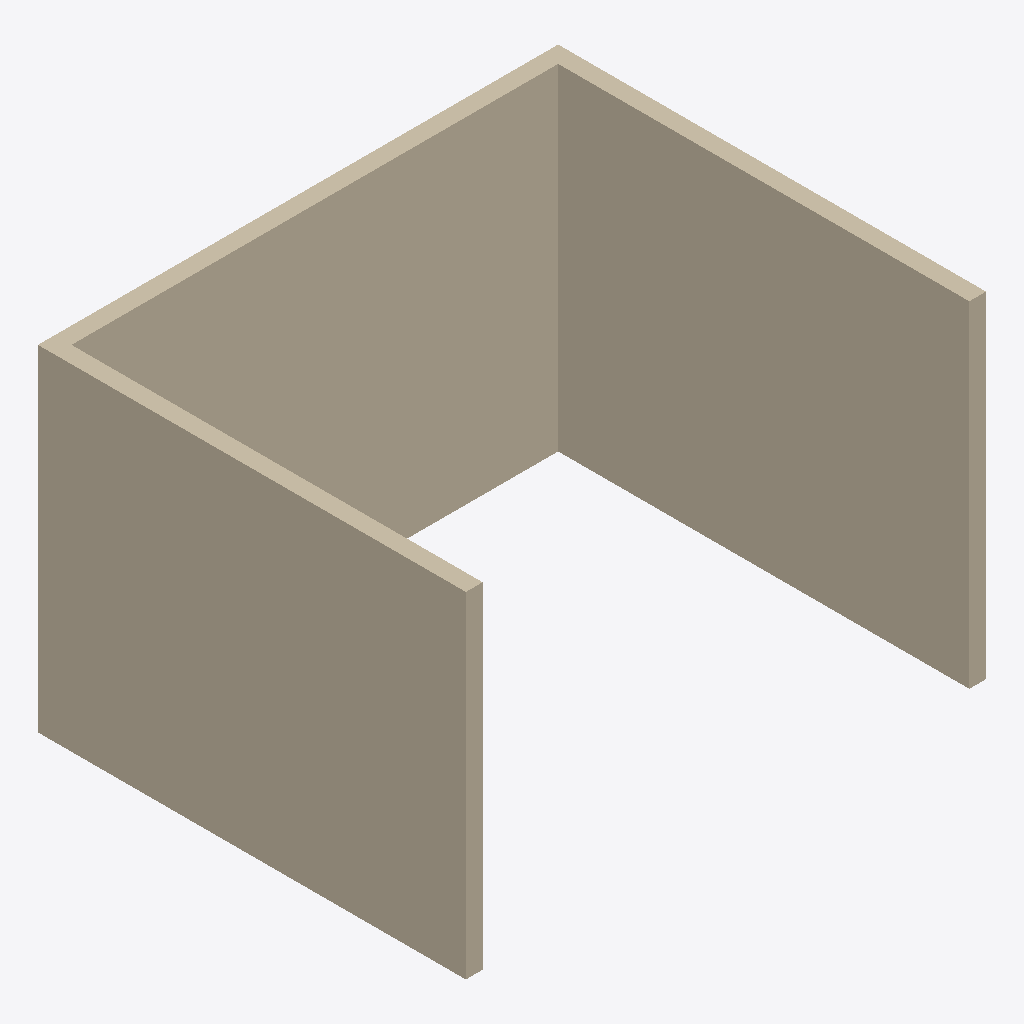
Isometric view of an IFC building model (IFC-SPF (STEP), schema IFC2X3, length unit millimetre), seen from the south-west, elements coloured by IFC class: 3 walls (beige).
Extent 6.2 m × 5.1 m × 4.0 m (x, y, z). Storeys (1): Level 1 at 0.00 m. Elements (3): 3 IfcWallStandardCase.

HEADER;
FILE_DESCRIPTION(('ViewDefinition [CoordinationView_V2.0]'),'2;1');
FILE_NAME('Project  Number','2017-02-03T12:44:28',(''),(''),'The EXPRESS Data Manager Version 5.02.0100.07 : ','20160225_1515(x64) - Exporter 17.0.416.0 - Alter','');
FILE_SCHEMA(('IFC2X3'));
ENDSEC;
DATA;
#101=IFCPROJECT('1VVDPc_jr1NP$2VHBwVE7N',#41,'Project  Number',$,$,'Project Name','Project  Status',(#93),#88);
#273=IFCSITE('1VVDPc_jr1NP$2VHBwVE7L',#41,'Default',$,'',#272,$,$,.ELEMENT.,(42,21,31,181945),(-71,-3,-24,-263305),0.0,$,$);
#111=IFCBUILDING('1VVDPc_jr1NP$2VHBwVE7M',#41,'',$,$,#32,$,'',.ELEMENT.,$,$,#107);
#120=IFCBUILDINGSTOREY('1VVDPc_jr1NP$2VH85Woqe',#41,'Level 1',$,$,#118,$,'Level 1',.ELEMENT.,0.0);
#160=IFCWALLSTANDARDCASE('3Rrx657QP1zgmNrZFy24Uq',#41,'Basic Wall:Generic - 200mm:199433',$,'Basic Wall:Generic - 200mm:249',#129,#156,'199433');
#261=IFCWALLSTANDARDCASE('3Rrx657QP1zgmNrZFy24Us',#41,'Basic Wall:Generic - 200mm:199435',$,'Basic Wall:Generic - 200mm:249',#241,#259,'199435');
#228=IFCWALLSTANDARDCASE('3Rrx657QP1zgmNrZFy24Ut',#41,'Basic Wall:Generic - 200mm:199434',$,'Basic Wall:Generic - 200mm:249',#208,#226,'199434');
ENDSEC;
